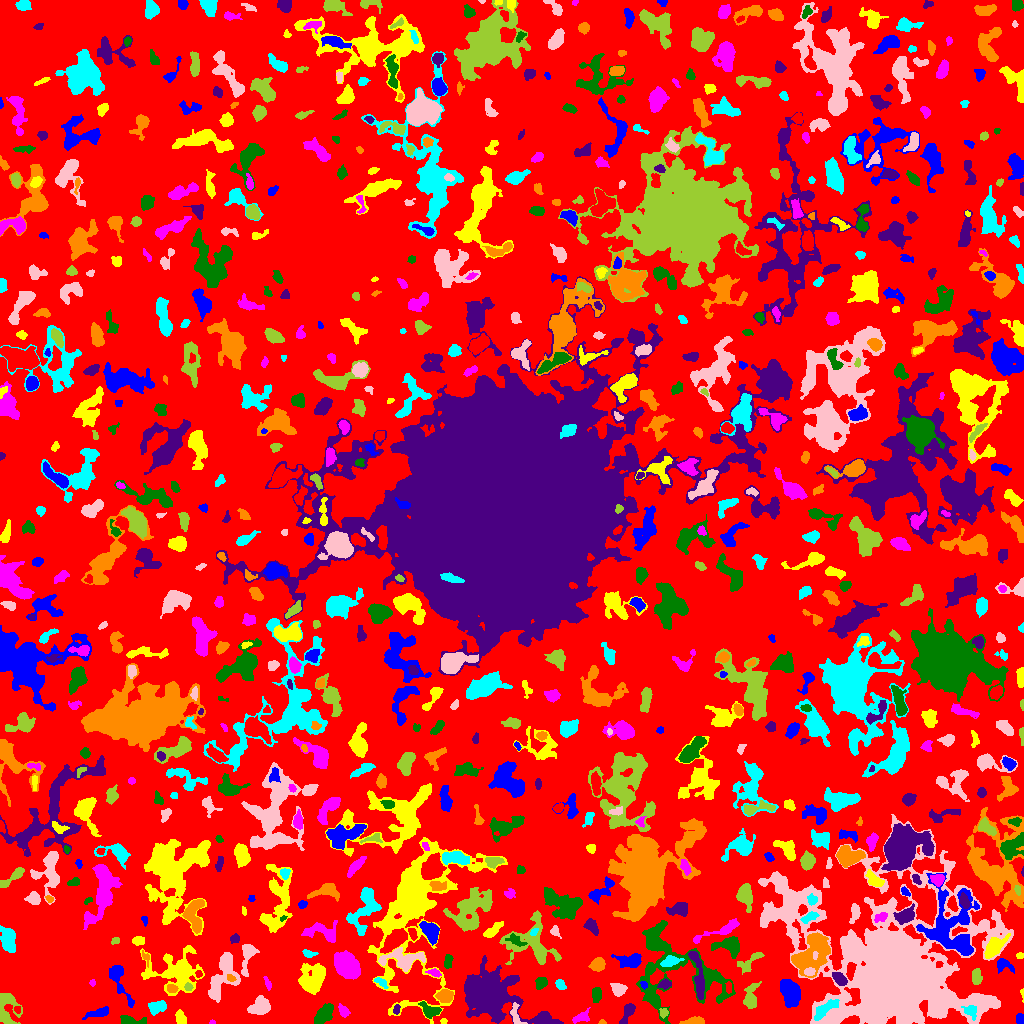

The data file committed next to this chart (first rows):
ID, X, Y, A, B, theta, total_flux, mu_max, mu_median, mu_mean, R_fwhm, R_e, R10, R90, x_start, x_end, y_start, y_end, area, greylevel
0, 525.8, 505.1, 301, 294.5, 0.6828, 1143360, 11.0, 1.0, 1.649, 43.61, 219.7, 82.31, 355.9, 0, 1023, 0, 1023, 693190, 1.649
1, 1020, 4.062, 2.65, 1.826, -1.291, 434.0, 10.0, 6.0, 5.293, 3.909, 2.821, 1.128, 4.222, 1016, 1023, 0, 10, 82, 9.293
2, 443.5, 2.722, 1.572, 1.239, 0.0, 36.0, 2.0, 1.0, 0.9474, 2.985, 1.693, 0.5642, 2.764, 440, 447, 0, 5, 38, 7.947
3, 212.1, 1.029, 1.422, 0.9701, -0.02871, 35.0, 3.0, 1.0, 1.346, 1.784, 1.382, 0.5642, 2.326, 209, 215, 0, 4, 26, 5.346
4, 129.3, 2.593, 5.198, 1.959, -0.1027, 452.0, 9.0, 2.0, 2.598, 3.478, 3.241, 1.262, 5.47, 120, 146, 0, 8, 174, 6.598
5, 543.2, 6.169, 2.841, 2.098, 0.5541, 213.0, 5.0, 2.0, 2.13, 3.568, 3.038, 1.128, 4.82, 536, 549, 2, 11, 100, 9.13
6, 602.3, 1.085, 1.691, 1.066, -0.05289, 47.0, 3.0, 1.0, 1.469, 2.185, 1.596, 0.5642, 2.585, 598, 606, 0, 4, 32, 5.469
7, 824.3, 14.32, 6.959, 2.32, 0.6823, 405.0, 5.0, 1.0, 1.523, 4.406, 4.37, 1.693, 7.313, 814, 839, 3, 24, 266, 11.52
8, 515.2, 8.768, 5.739, 2.425, -1.243, 224.0, 4.0, 1.0, 1.493, 4.618, 3.742, 1.382, 5.971, 510, 527, 0, 21, 150, 8.493
9, 663.8, 10.71, 2.163, 1.984, 0.9365, 142.0, 5.0, 2.0, 1.919, 2.706, 2.459, 0.9772, 4.068, 659, 668, 5, 15, 74, 7.919
10, 53.02, 13.75, 10.66, 5.895, 1.099, 2595, 9.0, 4.0, 4.067, 9.08, 7.959, 3.141, 12.21, 35, 70, 0, 37, 638, 7.067
11, 99.11, 10.85, 6.175, 2.091, 0.2508, 424.0, 6.0, 2.0, 2.292, 4.549, 4.029, 1.493, 6.699, 82, 108, 4, 17, 185, 5.292
12, 180.3, 5.613, 3.408, 2.368, -1.239, 431.0, 6.0, 3.0, 3.265, 5.262, 3.656, 1.493, 5.642, 175, 186, 0, 14, 132, 6.265
13, 580.6, 6.027, 4.951, 2.476, 0.4315, 258.0, 4.0, 2.0, 1.732, 4.983, 3.7, 1.382, 5.997, 572, 590, 0, 16, 149, 6.732
14, 324.2, 9.361, 5.529, 3.118, 0.9192, 1149, 8.0, 4.0, 3.935, 7.114, 5.293, 2.185, 8.311, 314, 333, 0, 20, 292, 6.935
15, 628.4, 12.33, 5.114, 2.169, 1.079, 323.0, 6.0, 1.0, 1.746, 3.989, 3.523, 1.262, 5.917, 619, 635, 0, 20, 185, 5.746
16, 693.4, 2.051, 6.053, 1.689, 0.1014, 626.0, 8.0, 4.0, 4.408, 5.499, 3.909, 1.596, 5.836, 679, 704, 0, 7, 142, 7.408
17, 970.1, 12.4, 3.31, 2.764, -0.5463, 443.0, 8.0, 2.0, 3.055, 4.068, 3.385, 1.262, 5.614, 961, 976, 3, 18, 145, 12.06
18, 259.6, 17.01, 4.98, 3.464, 0.4393, 1147, 9.0, 4.0, 3.665, 6.077, 5.109, 2.034, 7.979, 247, 270, 9, 28, 313, 7.665
19, 5.874, 16.53, 8.181, 5.363, 1.545, 995.0, 7.0, 2.0, 2.409, 6.077, 5.642, 2.257, 9.027, 0, 22, 0, 30, 413, 6.409
20, 17.18, 13.9, 1.831, 1.579, -1.396, 134.0, 5.0, 3.0, 2.792, 2.985, 2.185, 0.7979, 3.29, 14, 20, 10, 17, 48, 9.792
21, 118.8, 43.05, 12.89, 3.265, -1.131, 955.0, 6.0, 2.0, 2.713, 7.203, 5.754, 2.185, 9.202, 109, 134, 16, 58, 352, 5.713
22, 412.9, 123.1, 29.49, 15.42, 1.299, 38363, 89.0, 4.0, 8.831, 7.818, 11.52, 3.909, 29.51, 367, 507, 0, 186, 4344, 10.83
23, 343.7, 12.45, 3.046, 2.07, -0.9275, 293.0, 7.0, 2.0, 2.616, 3.141, 3.038, 1.128, 5.046, 338, 350, 6, 20, 112, 6.616
24, 429.8, 12.73, 5.147, 3.159, -0.4125, 793.0, 8.0, 4.0, 3.831, 5.836, 4.618, 1.784, 7.159, 418, 441, 5, 22, 207, 7.831
25, 396.2, 13.61, 2.551, 1.474, 1.418, 95.0, 3.0, 1.0, 1.508, 3.141, 2.459, 0.9772, 3.785, 393, 400, 9, 19, 63, 7.508
26, 445.2, 27.73, 3.823, 2.834, 0.1204, 663.0, 8.0, 3.0, 3.383, 5.323, 4.184, 1.596, 6.604, 435, 453, 21, 34, 196, 8.383
27, 156.8, 16.22, 4.921, 2.724, 0.2184, 272.0, 3.0, 1.0, 1.347, 5.232, 4.297, 1.693, 6.676, 148, 166, 8, 23, 202, 5.347
28, 618.4, 34.26, 3.44, 2.951, -0.2876, 592.0, 7.0, 3.0, 3.482, 5.046, 4.029, 1.596, 6.308, 610, 627, 27, 40, 170, 6.482
29, 750.7, 26.24, 7.031, 3.114, 1.362, 942.0, 10.0, 3.0, 3.413, 4.687, 4.983, 1.784, 8.176, 743, 761, 15, 42, 276, 6.413
30, 350.9, 25.83, 1.901, 1.277, -1.065, 202.0, 10.0, 3.0, 3.607, 2.523, 1.954, 0.7979, 3.192, 347, 354, 22, 30, 56, 7.607
31, 790, 30.91, 6.413, 4.205, -1.227, 2902, 15.0, 6.0, 6.188, 7.269, 6.628, 2.523, 10.33, 780, 800, 16, 44, 469, 9.188
32, 1022, 30.23, 3.521, 0.7279, -1.514, 66.0, 6.0, 2.0, 1.886, 1.784, 1.493, 0.5642, 2.646, 1020, 1023, 21, 35, 35, 5.886
33, 267.7, 40.3, 3.343, 1.236, -1.169, 67.0, 2.0, 1.0, 0.9178, 4.146, 2.523, 0.9772, 3.868, 263, 271, 33, 47, 73, 4.918
34, 596.4, 29.6, 3.55, 2.264, -1.546, 371.0, 6.0, 3.0, 2.688, 4.72, 3.523, 1.382, 5.585, 592, 601, 21, 36, 138, 7.688
35, 664.4, 39.22, 2.706, 1.831, 0.2578, 225.0, 8.0, 2.0, 2.083, 2.932, 2.706, 0.9772, 4.478, 657, 671, 34, 45, 108, 8.083
36, 171.7, 35.07, 2.459, 1.871, -0.4581, 286.0, 7.0, 3.0, 3.287, 3.656, 2.764, 1.128, 4.222, 167, 178, 31, 39, 87, 10.29
37, 560.2, 38.6, 2.515, 1.755, -0.9292, 215.0, 6.0, 2.0, 2.263, 3.7, 2.706, 0.9772, 4.184, 555, 566, 34, 44, 95, 6.263
38, 223.8, 49.9, 12.78, 5.57, 1.222, 2989, 14.0, 4.0, 4.338, 5.89, 7.674, 2.706, 12.55, 208, 240, 21, 71, 689, 7.338
39, 188.6, 36.1, 1.853, 1.631, -0.8214, 212.0, 8.0, 3.0, 3.419, 2.877, 2.111, 0.7979, 3.478, 184, 193, 33, 41, 62, 12.42
40, 728.7, 36.76, 2.877, 1.435, 1.57, 107.0, 4.0, 1.0, 1.574, 2.821, 2.394, 0.7979, 4.146, 725, 731, 30, 42, 68, 7.574
41, 643.7, 38.48, 1.825, 1.308, -0.6402, 52.0, 3.0, 1.0, 1.02, 1.871, 1.784, 0.5642, 3.09, 640, 647, 34, 42, 51, 9.02
42, 177.2, 51.52, 13.18, 10.01, -0.1433, 4821, 14.0, 3.0, 4.218, 7.269, 10.2, 3.523, 16.87, 140, 204, 28, 78, 1143, 6.218
43, 92.48, 40.71, 1.564, 1.454, -0.2389, 56.0, 3.0, 1.0, 1.4, 2.185, 1.784, 0.5642, 3.038, 89, 95, 37, 44, 40, 5.4
44, 540.6, 40.39, 2.966, 2.513, 1.025, 396.0, 6.0, 3.0, 3.023, 4.886, 3.478, 1.382, 5.47, 535, 547, 34, 46, 131, 8.023
45, 838.9, 45.32, 3.956, 2.053, -0.6518, 407.0, 7.0, 2.0, 2.56, 3.989, 3.523, 1.382, 5.614, 832, 847, 38, 51, 159, 9.56
46, 231.2, 45.45, 2.045, 1.434, -0.5758, 73.0, 3.0, 1.0, 1.237, 2.764, 2.185, 0.7979, 3.338, 227, 236, 42, 49, 59, 11.24
47, 380.1, 41.48, 3.944, 1.384, -0.5925, 122.0, 4.0, 1.0, 1.284, 3.478, 2.585, 0.9772, 4.146, 374, 388, 35, 46, 95, 7.284
48, 809.5, 51.75, 2.692, 1.98, 0.1352, 314.0, 6.0, 4.0, 3.738, 4.652, 3.09, 1.262, 4.549, 804, 815, 48, 56, 84, 13.74
49, 976.9, 46.36, 3.749, 2.237, 1.553, 194.0, 4.0, 1.0, 1.311, 4.146, 3.432, 1.128, 5.614, 972, 982, 39, 55, 148, 5.311
50, 198.6, 49.51, 1.704, 1.544, -1.274, 95.0, 4.0, 2.0, 1.979, 2.932, 2.034, 0.7979, 3.29, 195, 202, 46, 53, 48, 8.979
51, 1004, 58.4, 5.103, 3.102, -0.4231, 578.0, 6.0, 3.0, 3.461, 6.257, 4.406, 1.693, 6.604, 997, 1014, 50, 65, 167, 6.461
52, 312.6, 43.68, 7.589, 5.578, 1.145, 2626, 12.0, 4.0, 4.291, 8.078, 7.356, 2.764, 11.77, 298, 325, 29, 60, 612, 7.291
53, 434.2, 50.59, 3.304, 1.753, -0.2654, 185.0, 4.0, 2.0, 2.056, 4.184, 2.877, 1.128, 4.72, 425, 441, 46, 55, 90, 7.056
54, 447.8, 61.54, 3.564, 2.016, 1.437, 271.0, 5.0, 3.0, 2.486, 4.297, 3.523, 1.382, 5.14, 444, 453, 55, 69, 109, 8.486
55, 488.9, 29.03, 12.63, 8.922, -0.4394, 37647, 82.0, 7.0, 16.16, 10.17, 9.821, 3.949, 20.34, 464, 563, 0, 68, 2330, 19.16
56, 597.7, 59, 3.409, 2.884, 0.5062, 1119, 14.0, 6.0, 6.217, 5.078, 4.068, 1.596, 6.358, 588, 605, 52, 66, 180, 10.22
57, 670.2, 62.02, 5.136, 2.397, 0.2529, 386.0, 4.0, 2.0, 2.231, 6.408, 4.297, 1.693, 6.507, 660, 684, 57, 68, 173, 9.231
58, 403.2, 64.28, 10.46, 4.86, 0.009929, 1138, 7.0, 2.0, 2.308, 6.103, 6.408, 2.459, 10.54, 378, 425, 52, 76, 493, 7.308
59, 750.4, 62.01, 7.982, 2.812, 0.7026, 417.0, 3.0, 2.0, 1.87, 6.457, 4.787, 2.034, 7.569, 737, 764, 49, 71, 223, 5.87
... 790 more rows
